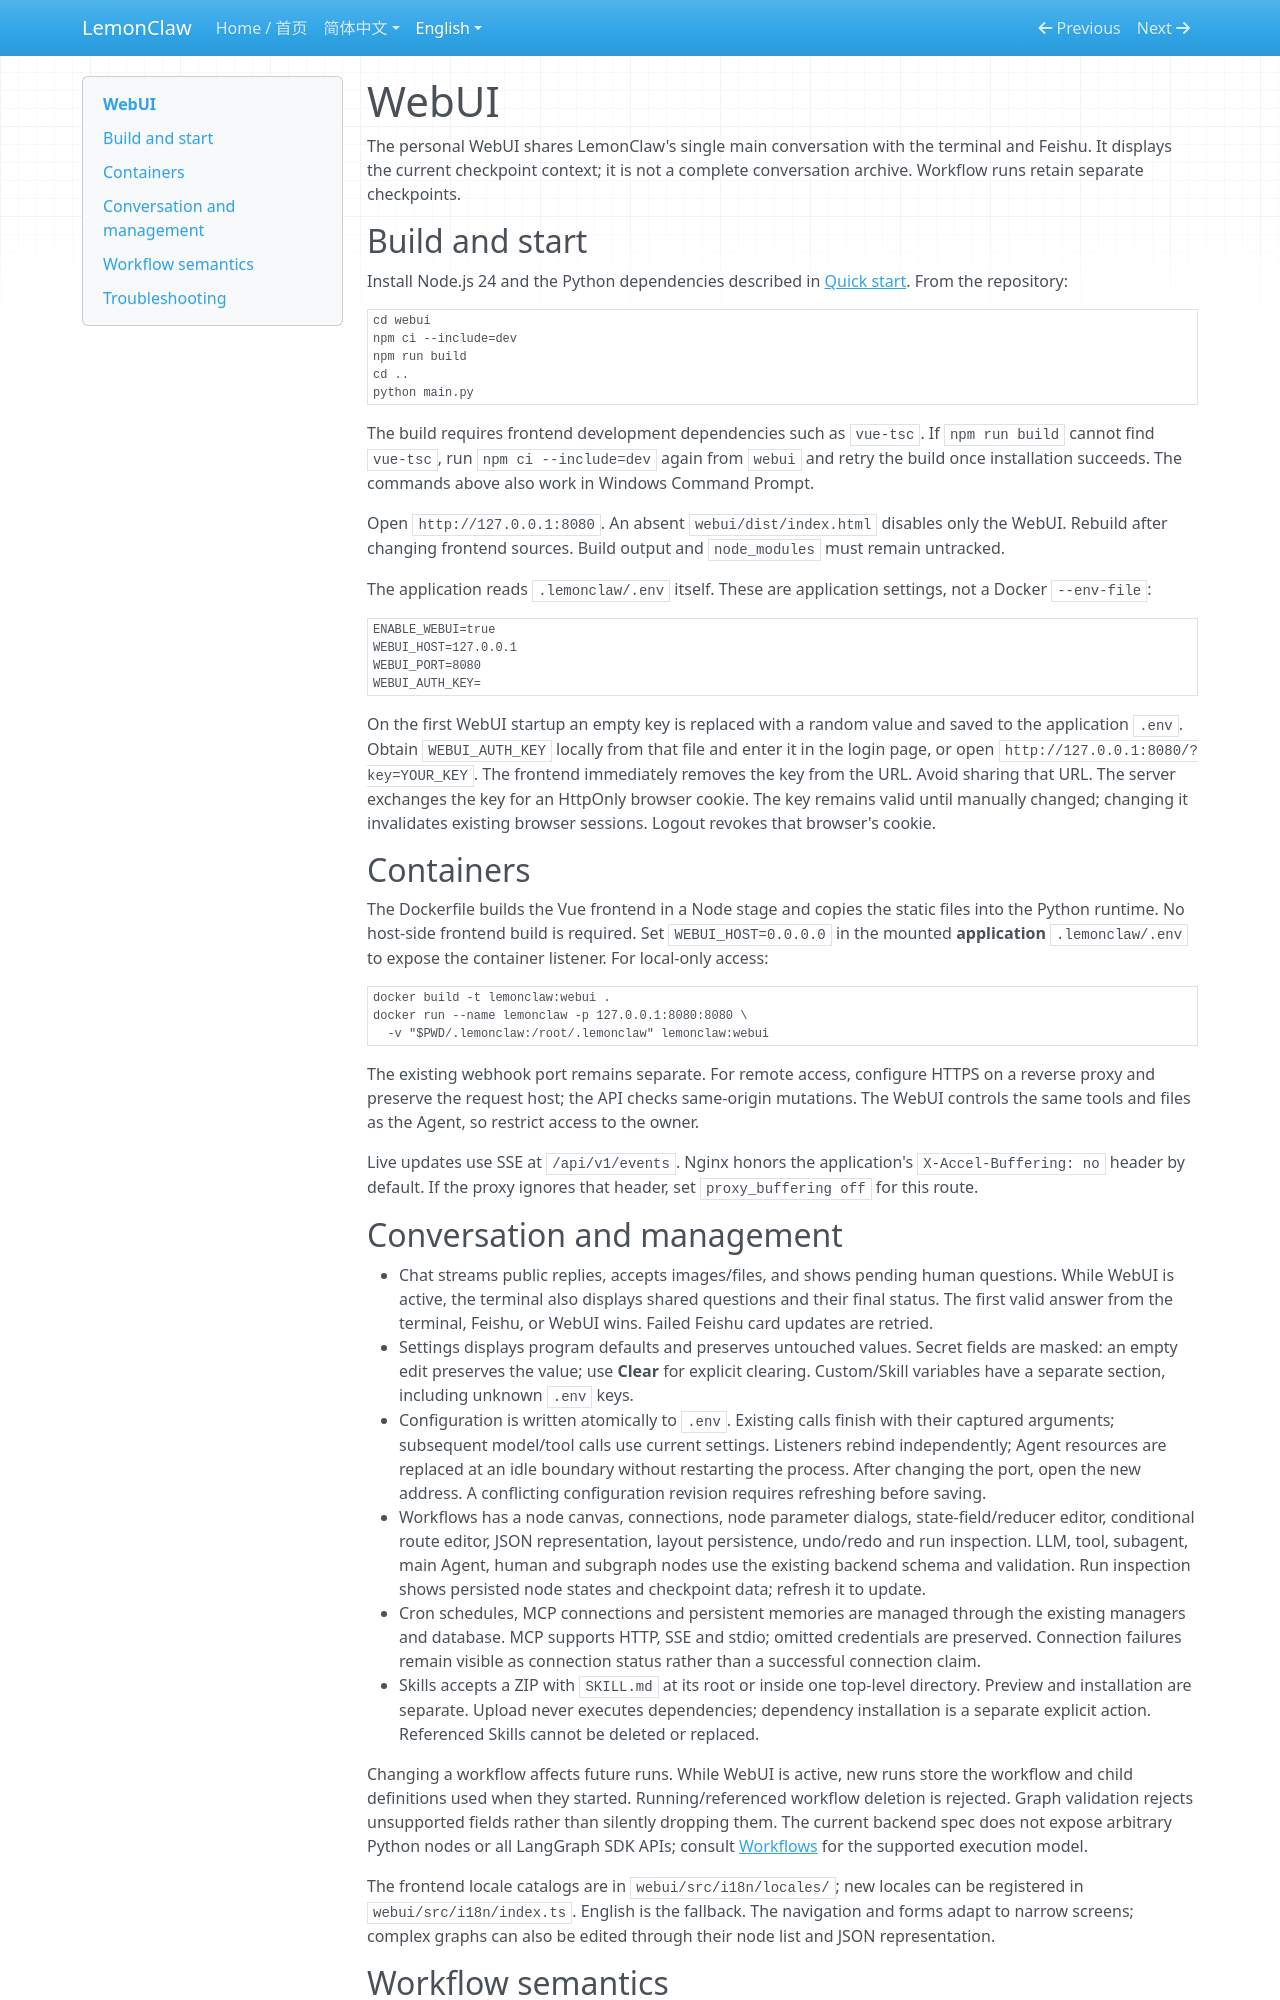

repository: nl8590687/lemonclaw · page: en/webui/index.html · generator: mkdocs

# WebUI

The personal WebUI shares LemonClaw's single main conversation with the terminal and Feishu. It displays the current checkpoint context; it is not a complete conversation archive. Workflow runs retain separate checkpoints.

## Build and start

Install Node.js 24 and the Python dependencies described in [Quick start](getting-started.md). From the repository:

```bash
cd webui
npm ci --include=dev
npm run build
cd ..
python main.py
```

The build requires frontend development dependencies such as `vue-tsc`. If `npm run build` cannot find `vue-tsc`, run `npm ci --include=dev` again from `webui` and retry the build once installation succeeds. The commands above also work in Windows Command Prompt.

Open `http://127.0.0.1:8080`. An absent `webui/dist/index.html` disables only the WebUI. Rebuild after changing frontend sources. Build output and `node_modules` must remain untracked.

The application reads `.lemonclaw/.env` itself. These are application settings, not a Docker `--env-file`:

```dotenv
ENABLE_WEBUI=true
WEBUI_HOST=127.0.0.1
WEBUI_PORT=8080
WEBUI_AUTH_KEY=
```

On the first WebUI startup an empty key is replaced with a random value and saved to the application `.env`. Obtain `WEBUI_AUTH_KEY` locally from that file and enter it in the login page, or open `http://127.0.0.1:8080/?key=YOUR_KEY`. The frontend immediately removes the key from the URL. Avoid sharing that URL. The server exchanges the key for an HttpOnly browser cookie. The key remains valid until manually changed; changing it invalidates existing browser sessions. Logout revokes that browser's cookie.

## Containers

The Dockerfile builds the Vue frontend in a Node stage and copies the static files into the Python runtime. No host-side frontend build is required. Set `WEBUI_HOST=0.0.0.0` in the mounted **application** `.lemonclaw/.env` to expose the container listener. For local-only access:

```bash
docker build -t lemonclaw:webui .
docker run --name lemonclaw -p 127.0.0.1:8080:8080 \
  -v "$PWD/.lemonclaw:/root/.lemonclaw" lemonclaw:webui
```

The existing webhook port remains separate. For remote access, configure HTTPS on a reverse proxy and preserve the request host; the API checks same-origin mutations. The WebUI controls the same tools and files as the Agent, so restrict access to the owner.

Live updates use SSE at `/api/v1/events`. Nginx honors the application's `X-Accel-Buffering: no` header by default. If the proxy ignores that header, set `proxy_buffering off` for this route.
